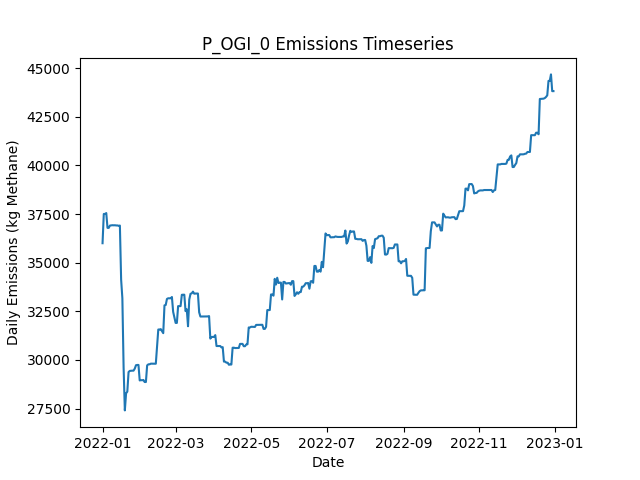

The data file committed next to this chart (first rows):
Date, Daily Emissions (Kg Methane), Daily Mitigable Emissions (Kg Methane), Daily Non-Mitigable Emissions (Kg Methan…, Daily Cost ($), Active Leaks, New Leaks, Leaks Repaired, Leaks Naturally Repaired, Leaks Tagged, Daily Repair Cost ($), Daily Natural Repair Cost ($), OGI_mdl_high Deployment Cost ($), OGI_mdl_high Sites flagged for Follow-Up, OGI_mdl_high Leaks tagged for repair, OGI_mdl_high Sites Visited, OGI_mdl_high Travel Time (Minutes), OGI_mdl_high Survey Time (Minutes)
2022-01-01, 36001, 7696, 28305, 2876, 333, 333, 0, 0, 34, 0.00000, 0.00000, 2876, , 34, 3, 180, 300
2022-01-02, 37504, 9200, 28305, 2876, 333, 1, 0, 1, 52, 0.00000, 200, 2876, , 52, 3, 180, 360
2022-01-03, 37506, 9201, 28305, 2876, 334, 1, 0, 0, 41, 0.00000, 0.00000, 2876, , 41, 3, 180, 300
2022-01-04, 37550, 9245, 28305, 2876, 335, 1, 0, 0, 40, 0.00000, 0.00000, 2876, , 40, 3, 180, 360
2022-01-05, 36790, 9245, 27544, 0.00000, 335, 1, 0, 0, 0, 0.00000, 0.00000, 0.00000, , 0, 0, 0, 0
2022-01-06, 36790, 9245, 27544, 0.00000, 335, 0, 0, 0, 0, 0.00000, 0.00000, 0.00000, , 0, 0, 0, 0
2022-01-07, 36909, 9278, 27631, 0.00000, 337, 2, 0, 0, 0, 0.00000, 0.00000, 0.00000, , 0, 0, 0, 0
2022-01-08, 36919, 9288, 27631, 0.00000, 338, 1, 0, 0, 0, 0.00000, 0.00000, 0.00000, , 0, 0, 0, 0
2022-01-09, 36926, 9295, 27631, 0.00000, 339, 1, 0, 0, 0, 0.00000, 0.00000, 0.00000, , 0, 0, 0, 0
2022-01-10, 36921, 9291, 27631, 0.00000, 339, 1, 0, 1, 0, 0.00000, 200, 0.00000, , 0, 0, 0, 0
2022-01-11, 36924, 9293, 27631, 0.00000, 340, 1, 0, 0, 0, 0.00000, 0.00000, 0.00000, , 0, 0, 0, 0
2022-01-12, 36914, 9284, 27631, 0.00000, 341, 2, 0, 1, 0, 0.00000, 200, 0.00000, , 0, 0, 0, 0
2022-01-13, 36914, 9284, 27631, 0.00000, 341, 0, 0, 0, 0, 0.00000, 0.00000, 0.00000, , 0, 0, 0, 0
2022-01-14, 36898, 9284, 27613, 0.00000, 342, 2, 0, 0, 0, 0.00000, 0.00000, 0.00000, , 0, 0, 0, 0
2022-01-15, 36909, 9295, 27613, 0.00000, 343, 1, 0, 0, 0, 0.00000, 0.00000, 0.00000, , 0, 0, 0, 0
2022-01-16, 34132, 7383, 26749, 5000, 318, 1, 25, 0, 0, 5000, 0.00000, 0.00000, , 0, 0, 0, 0
2022-01-17, 33172, 6423, 26749, 8400, 277, 1, 42, 0, 0, 8400, 0.00000, 0.00000, , 0, 0, 0, 0
2022-01-18, 29611, 2861, 26749, 6600, 244, 0, 33, 0, 0, 6600, 0.00000, 0.00000, , 0, 0, 0, 0
2022-01-19, 27408, 658.5, 26749, 5400, 217, 0, 27, 0, 0, 5400, 0.00000, 0.00000, , 0, 0, 0, 0
2022-01-20, 28286, 672.8, 27613, 0.00000, 218, 2, 0, 1, 0, 0.00000, 200, 0.00000, , 0, 0, 0, 0
2022-01-21, 28373, 673.1, 27700, 0.00000, 220, 2, 0, 0, 0, 0.00000, 0.00000, 0.00000, , 0, 0, 0, 0
2022-01-22, 29380, 712, 28668, 0.00000, 224, 4, 0, 0, 0, 0.00000, 0.00000, 0.00000, , 0, 0, 0, 0
2022-01-23, 29438, 770.4, 28668, 0.00000, 225, 1, 0, 0, 0, 0.00000, 0.00000, 0.00000, , 0, 0, 0, 0
2022-01-24, 29447, 779.5, 28668, 0.00000, 226, 1, 0, 0, 0, 0.00000, 0.00000, 0.00000, , 0, 0, 0, 0
2022-01-25, 29451, 783.3, 28668, 0.00000, 226, 1, 0, 1, 0, 0.00000, 200, 0.00000, , 0, 0, 0, 0
2022-01-26, 29451, 783.3, 28668, 0.00000, 226, 0, 0, 0, 0, 0.00000, 0.00000, 0.00000, , 0, 0, 0, 0
2022-01-27, 29555, 783.3, 28771, 0.00000, 227, 1, 0, 0, 0, 0.00000, 0.00000, 0.00000, , 0, 0, 0, 0
2022-01-28, 29730, 785.8, 28944, 0.00000, 230, 4, 0, 1, 0, 0.00000, 200, 0.00000, , 0, 0, 0, 0
2022-01-29, 29743, 799.3, 28944, 0.00000, 232, 2, 0, 0, 0, 0.00000, 0.00000, 0.00000, , 0, 0, 0, 0
2022-01-30, 29745, 800.6, 28944, 0.00000, 234, 2, 0, 0, 0, 0.00000, 0.00000, 0.00000, , 0, 0, 0, 0
2022-01-31, 28947, 867.2, 28080, 0.00000, 234, 1, 0, 0, 0, 0.00000, 0.00000, 0.00000, , 0, 0, 0, 0
2022-02-01, 28963, 883.1, 28080, 0.00000, 235, 1, 0, 0, 0, 0.00000, 0.00000, 0.00000, , 0, 0, 0, 0
2022-02-02, 28959, 878.5, 28080, 0.00000, 233, 0, 0, 2, 0, 0.00000, 400, 0.00000, , 0, 0, 0, 0
2022-02-03, 28971, 891, 28080, 0.00000, 235, 2, 0, 0, 0, 0.00000, 0.00000, 0.00000, , 0, 0, 0, 0
2022-02-04, 28867, 891, 27976, 0.00000, 234, 0, 0, 0, 0, 0.00000, 0.00000, 0.00000, , 0, 0, 0, 0
2022-02-05, 28867, 891, 27976, 0.00000, 234, 0, 0, 0, 0, 0.00000, 0.00000, 0.00000, , 0, 0, 0, 0
2022-02-06, 29722, 881.5, 28840, 0.00000, 232, 1, 0, 3, 0, 0.00000, 600, 0.00000, , 0, 0, 0, 0
2022-02-07, 29775, 934.8, 28840, 0.00000, 233, 1, 0, 0, 0, 0.00000, 0.00000, 0.00000, , 0, 0, 0, 0
2022-02-08, 29779, 938.2, 28840, 0.00000, 235, 3, 0, 1, 0, 0.00000, 200, 0.00000, , 0, 0, 0, 0
2022-02-09, 29810, 969.8, 28840, 0.00000, 235, 1, 0, 1, 0, 0.00000, 200, 0.00000, , 0, 0, 0, 0
2022-02-10, 29810, 969.8, 28840, 0.00000, 235, 0, 0, 0, 0, 0.00000, 0.00000, 0.00000, , 0, 0, 0, 0
2022-02-11, 29805, 965, 28840, 0.00000, 234, 0, 0, 1, 0, 0.00000, 200, 0.00000, , 0, 0, 0, 0
2022-02-12, 29806, 965.5, 28840, 0.00000, 235, 2, 0, 1, 0, 0.00000, 200, 0.00000, , 0, 0, 0, 0
2022-02-13, 29807, 966.7, 28840, 0.00000, 236, 1, 0, 0, 0, 0.00000, 0.00000, 0.00000, , 0, 0, 0, 0
2022-02-14, 30680, 976, 29704, 0.00000, 238, 2, 0, 0, 0, 0.00000, 0.00000, 0.00000, , 0, 0, 0, 0
2022-02-15, 31565, 997, 30568, 0.00000, 241, 3, 0, 0, 0, 0.00000, 0.00000, 0.00000, , 0, 0, 0, 0
2022-02-16, 31565, 997, 30568, 0.00000, 241, 0, 0, 0, 0, 0.00000, 0.00000, 0.00000, , 0, 0, 0, 0
2022-02-17, 31585, 1017, 30568, 0.00000, 242, 1, 0, 0, 0, 0.00000, 0.00000, 0.00000, , 0, 0, 0, 0
2022-02-18, 31481, 1017, 30465, 0.00000, 242, 1, 0, 0, 0, 0.00000, 0.00000, 0.00000, , 0, 0, 0, 0
2022-02-19, 31378, 1017, 30361, 0.00000, 241, 0, 0, 0, 0, 0.00000, 0.00000, 0.00000, , 0, 0, 0, 0
2022-02-20, 32808, 1289, 31519, 0.00000, 247, 6, 0, 0, 0, 0.00000, 0.00000, 0.00000, , 0, 0, 0, 0
2022-02-21, 32827, 1308, 31519, 0.00000, 249, 3, 0, 1, 0, 0.00000, 200, 0.00000, , 0, 0, 0, 0
2022-02-22, 33138, 1326, 31812, 0.00000, 253, 4, 0, 0, 0, 0.00000, 0.00000, 0.00000, , 0, 0, 0, 0
2022-02-23, 33170, 1358, 31812, 0.00000, 256, 3, 0, 0, 0, 0.00000, 0.00000, 0.00000, , 0, 0, 0, 0
2022-02-24, 33170, 1358, 31812, 0.00000, 256, 0, 0, 0, 0, 0.00000, 0.00000, 0.00000, , 0, 0, 0, 0
2022-02-25, 33170, 1358, 31812, 0.00000, 256, 0, 0, 0, 0, 0.00000, 0.00000, 0.00000, , 0, 0, 0, 0
2022-02-26, 33237, 1424, 31812, 0.00000, 257, 3, 0, 2, 0, 0.00000, 400, 0.00000, , 0, 0, 0, 0
2022-02-27, 32473, 1420, 31052, 0.00000, 257, 2, 0, 1, 0, 0.00000, 200, 0.00000, , 0, 0, 0, 0
2022-02-28, 32180, 1422, 30758, 0.00000, 256, 1, 0, 1, 0, 0.00000, 200, 0.00000, , 0, 0, 0, 0
2022-03-01, 31904, 1440, 30465, 0.00000, 257, 2, 0, 0, 0, 0.00000, 0.00000, 0.00000, , 0, 0, 0, 0
... 305 more rows
